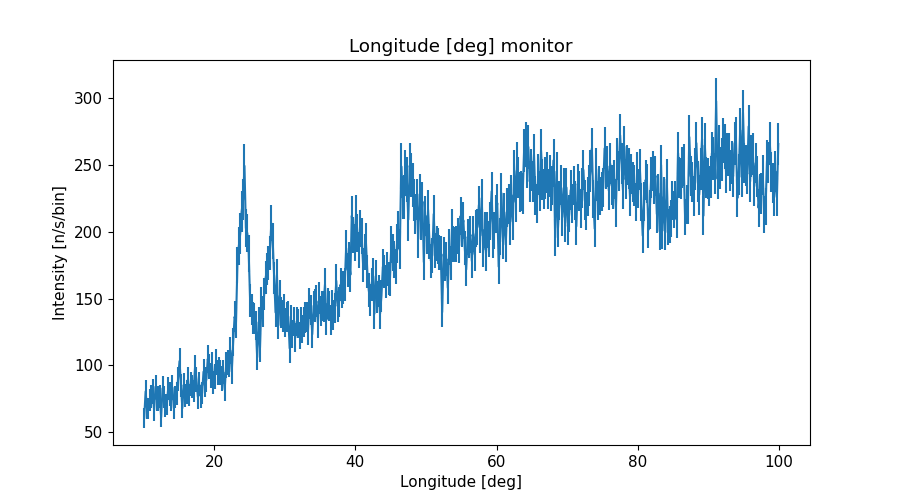

Values plotted in this chart, from the file beside it:
x_axis, Intensity, Error
1.009999999999999964e+01, 6.100969493000000199e+01, 7.401360953000000187e+00
1.030000000000000071e+01, 8.060622591999999997e+01, 8.777945875000000342e+00
1.050000000000000000e+01, 6.747038340999999662e+01, 7.854405921999999762e+00
1.069999999999999929e+01, 6.777546920999999713e+01, 8.031471764000000846e+00
1.090000000000000036e+01, 7.410946506000000511e+01, 8.356534035999999332e+00
1.109999999999999964e+01, 7.699260520999999358e+01, 8.591050467000000523e+00
1.130000000000000071e+01, 8.060417805000000158e+01, 9.130029860000000497e+00
1.150000000000000000e+01, 6.667238729000000319e+01, 7.922405505999999598e+00
1.169999999999999929e+01, 8.406154689000000246e+01, 8.888848757999999961e+00
1.190000000000000036e+01, 7.437313652000000275e+01, 8.502037493999999640e+00
1.209999999999999964e+01, 7.529258305000000462e+01, 9.100673504999999608e+00
1.230000000000000071e+01, 7.667579356000000246e+01, 8.738843896000000555e+00
1.250000000000000000e+01, 6.118517396000000019e+01, 7.449692532000000256e+00
1.269999999999999929e+01, 8.289315763999999831e+01, 8.944676017999999118e+00
1.290000000000000036e+01, 7.642424375000000225e+01, 8.387707380000000157e+00
1.309999999999999964e+01, 6.994400804999999366e+01, 8.490132073999999918e+00
1.330000000000000071e+01, 7.088838748999999950e+01, 8.103500755000000666e+00
1.350000000000000000e+01, 8.304118094999999755e+01, 8.628169163000000808e+00
1.369999999999999929e+01, 7.838850768999999730e+01, 8.935736119999999616e+00
1.390000000000000036e+01, 7.387520168999999726e+01, 8.106247656000000745e+00
1.409999999999999964e+01, 8.342178502000000151e+01, 9.191347585000000819e+00
1.430000000000000071e+01, 6.796839875999999947e+01, 7.939947528000000254e+00
1.450000000000000000e+01, 7.672368427000000679e+01, 8.226261134999999669e+00
1.469999999999999929e+01, 7.882161818000000153e+01, 8.544206883999999391e+00
1.490000000000000036e+01, 8.988232607000000485e+01, 9.112331839999999517e+00
1.509999999999999964e+01, 1.032216559999999959e+02, 9.759359722999999320e+00
1.530000000000000071e+01, 8.508644492999999898e+01, 8.626811534999999864e+00
1.550000000000000000e+01, 6.807856606999999372e+01, 7.565286502000000191e+00
1.569999999999999929e+01, 8.550741927999999348e+01, 9.210194350000000085e+00
1.590000000000000036e+01, 7.738387645999999620e+01, 8.672748035999999772e+00
1.610000000000000142e+01, 7.998497125000000096e+01, 8.771687694000000590e+00
1.630000000000000071e+01, 8.984269740000000581e+01, 9.245332002999999688e+00
1.650000000000000000e+01, 7.790972661000000699e+01, 8.231155671999999868e+00
1.669999999999999929e+01, 8.608250291000000232e+01, 8.767604757999999165e+00
1.689999999999999858e+01, 8.404679785000000436e+01, 8.699153679000000139e+00
1.710000000000000142e+01, 8.106798218000000134e+01, 8.384792879999999116e+00
1.730000000000000071e+01, 9.850728282999999408e+01, 9.495374027000000439e+00
1.750000000000000000e+01, 8.931192400000000475e+01, 9.234907595999999330e+00
1.769999999999999929e+01, 7.644409537999999316e+01, 8.766392789999999380e+00
1.789999999999999858e+01, 8.600077009000000317e+01, 9.014814537999999544e+00
1.810000000000000142e+01, 7.689797384000000591e+01, 8.388091160000000102e+00
1.830000000000000071e+01, 7.922807579000000544e+01, 8.353076903999999914e+00
1.850000000000000000e+01, 9.529191887000000349e+01, 9.459485789000000366e+00
1.869999999999999929e+01, 8.496032112999999697e+01, 8.837405850999999757e+00
1.889999999999999858e+01, 8.941975605999999743e+01, 9.174835088000000027e+00
1.910000000000000142e+01, 1.047710428000000036e+02, 1.045179116999999991e+01
1.930000000000000071e+01, 9.920555312999999842e+01, 9.660943354000000483e+00
1.950000000000000000e+01, 9.276003480999999340e+01, 9.313107212000000246e+00
1.969999999999999929e+01, 1.010381079000000000e+02, 9.288366486999999339e+00
1.989999999999999858e+01, 8.700245551000000432e+01, 8.657028535000000247e+00
2.010000000000000142e+01, 9.171606959000000359e+01, 9.153804191000000756e+00
2.030000000000000071e+01, 1.027764161999999999e+02, 9.864068615000000761e+00
2.050000000000000000e+01, 9.482344039000000180e+01, 9.330370372000000856e+00
2.069999999999999929e+01, 9.697691715000000556e+01, 9.277038271000000336e+00
2.089999999999999858e+01, 9.471643471000000147e+01, 9.604472956000000394e+00
2.110000000000000142e+01, 9.015695522000000039e+01, 9.285956789000000100e+00
2.130000000000000071e+01, 9.492424477000000138e+01, 9.026781673000000339e+00
2.150000000000000000e+01, 8.199502542999999832e+01, 8.393472199999999717e+00
2.169999999999999929e+01, 1.002372443000000004e+02, 9.760945488000000836e+00
2.189999999999999858e+01, 1.022696193999999963e+02, 9.638984132999999233e+00
... 390 more rows
